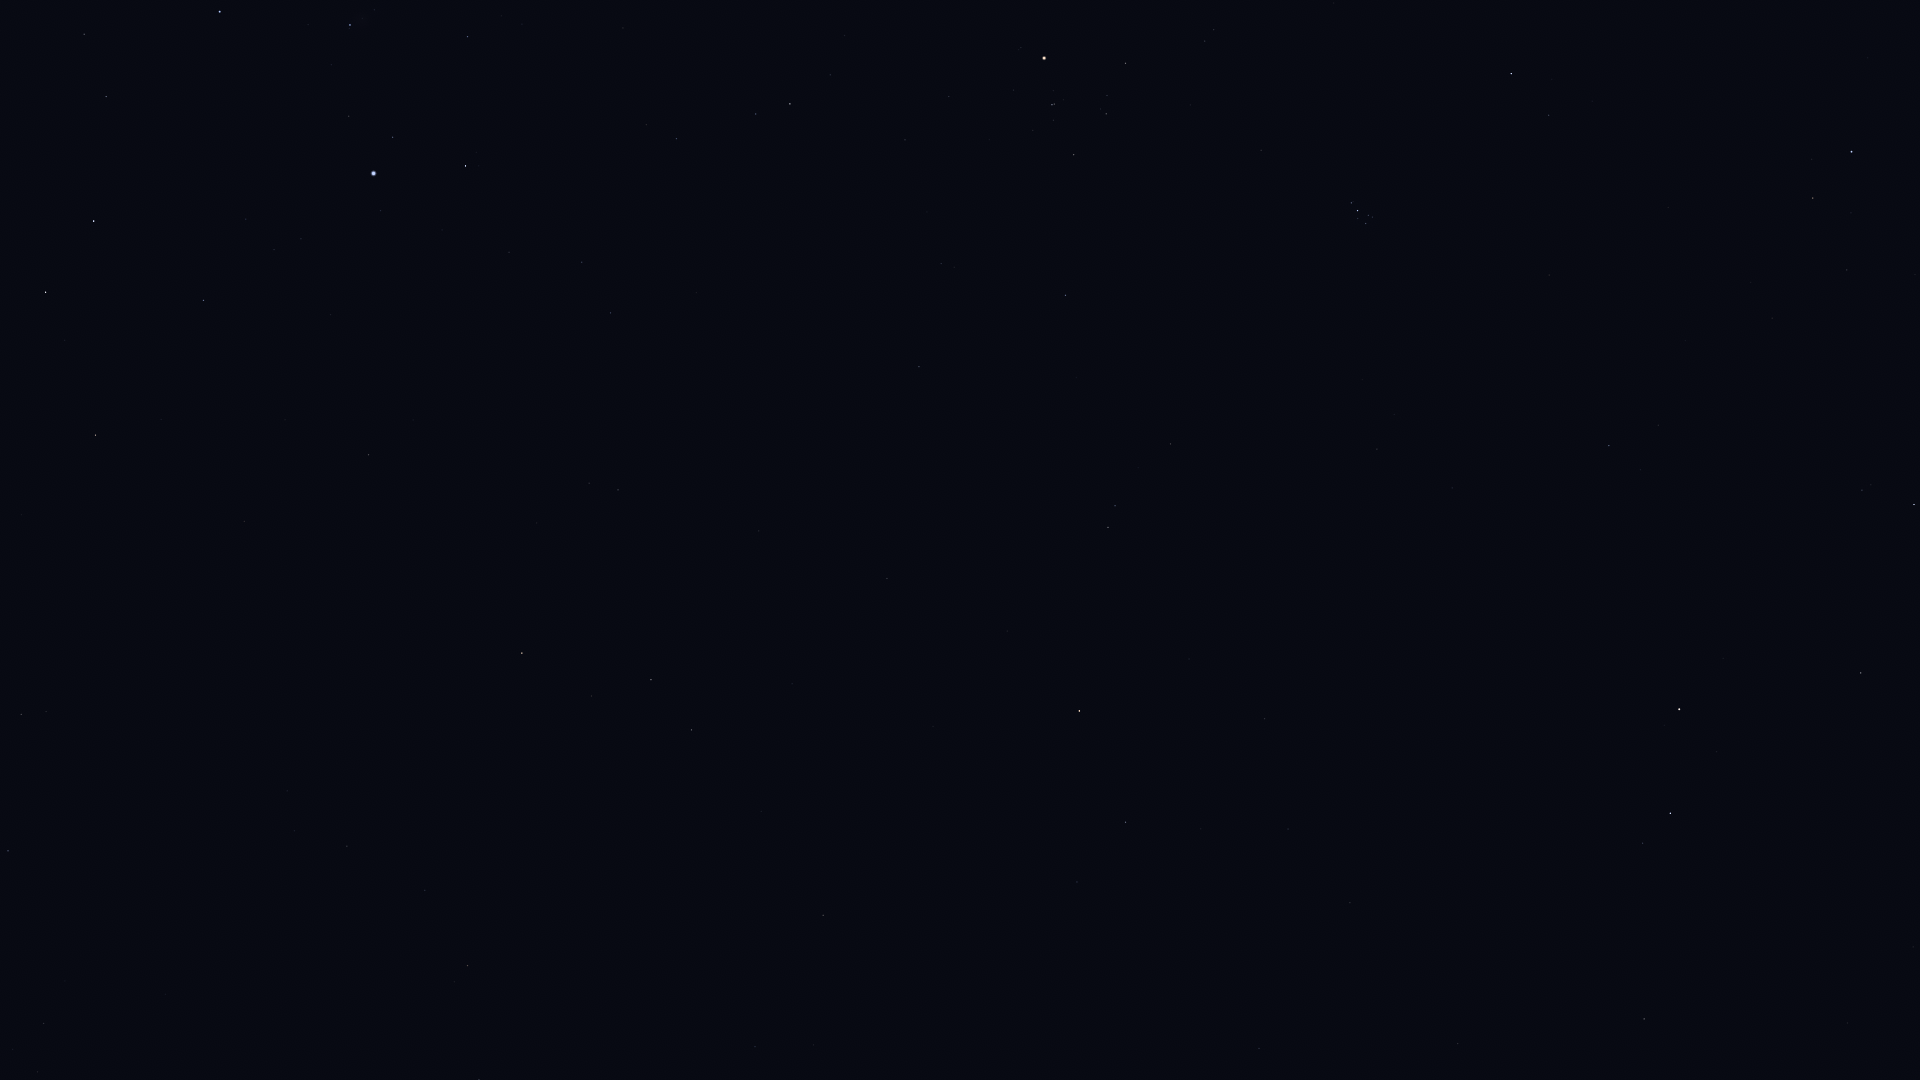

Source data for this figure (header and first rows):
Star_ID, Name, X, Y
5742, HIP 5742, 1913, 947
7097, Alpherg, 1644, 1019
8198, Torcular, 1458, 1044
8796, Mothallah, 1861, 673
8832, Mesarthim, 1643, 843
8903, Sheratan, 1670, 813
9487, Alrescha, 1259, 1048
9884, Hamal, 1679, 709
10670, HIP 10670, 1862, 490
10826, Mira, 1075, 1035
12093, HIP 12093, 1201, 829
12706, Kaffaljidhma, 1126, 822
13061, Lilii Borea, 1658, 425
13209, Bharani, 1609, 446
13254, HIP 13254, 1847, 270
13701, Azha, 823, 915
14135, Menkar, 1079, 711
13993, Ayeyarwady, 550, 1054
14576, Algol, 1852, 152
14838, Botein, 1377, 449
15197, Zibal, 761, 811
15900, HIP 15900, 1108, 527
16537, Ran, 692, 730
16611, HIP 16611, 425, 890
17378, Rana, 651, 680
18246, Atik, 1549, 115
17489, Celaeno, 1370, 222
17499, Electra, 1366, 224
17531, Taygeta, 1372, 217
17573, Maia, 1368, 215
17579, Asterope, 1372, 213
17608, Merope, 1358, 219
17651, HIP 17651, 347, 846
17702, Alcyone, 1358, 211
17797, HIP 17797, 13, 1049
17851, Pleione, 1353, 202
17874, HIP 17874, 44, 1024
18543, Zaurak, 522, 653
18724, HIP 18724, 1066, 295
19587, Beid, 618, 490
19849, Keid, 589, 483
20205, Prima Hyadum, 1074, 155
20455, Secunda Hyadum, 1106, 114
20648, HIP 20648, 1107, 96
20889, Ain, 1126, 63
20894, Chamukuy, 1052, 105
21109, Hoggar, 797, 235
21393, Theemin, 21, 715
21421, Aldebaran, 1044, 58
21444, HIP 21444, 611, 313
21594, Sceptrum, 369, 455
22109, HIP 22109, 582, 262
22449, Tabit, 790, 104
22491, Mouhoun, 107, 543
22701, HIP 22701, 509, 252
22730, HIP 22730, 681, 143
23685, HIP 23685, 96, 435
23875, Cursa, 466, 166
24244, HIP 24244, 301, 239
24305, HIP 24305, 204, 301
... 10 more rows
